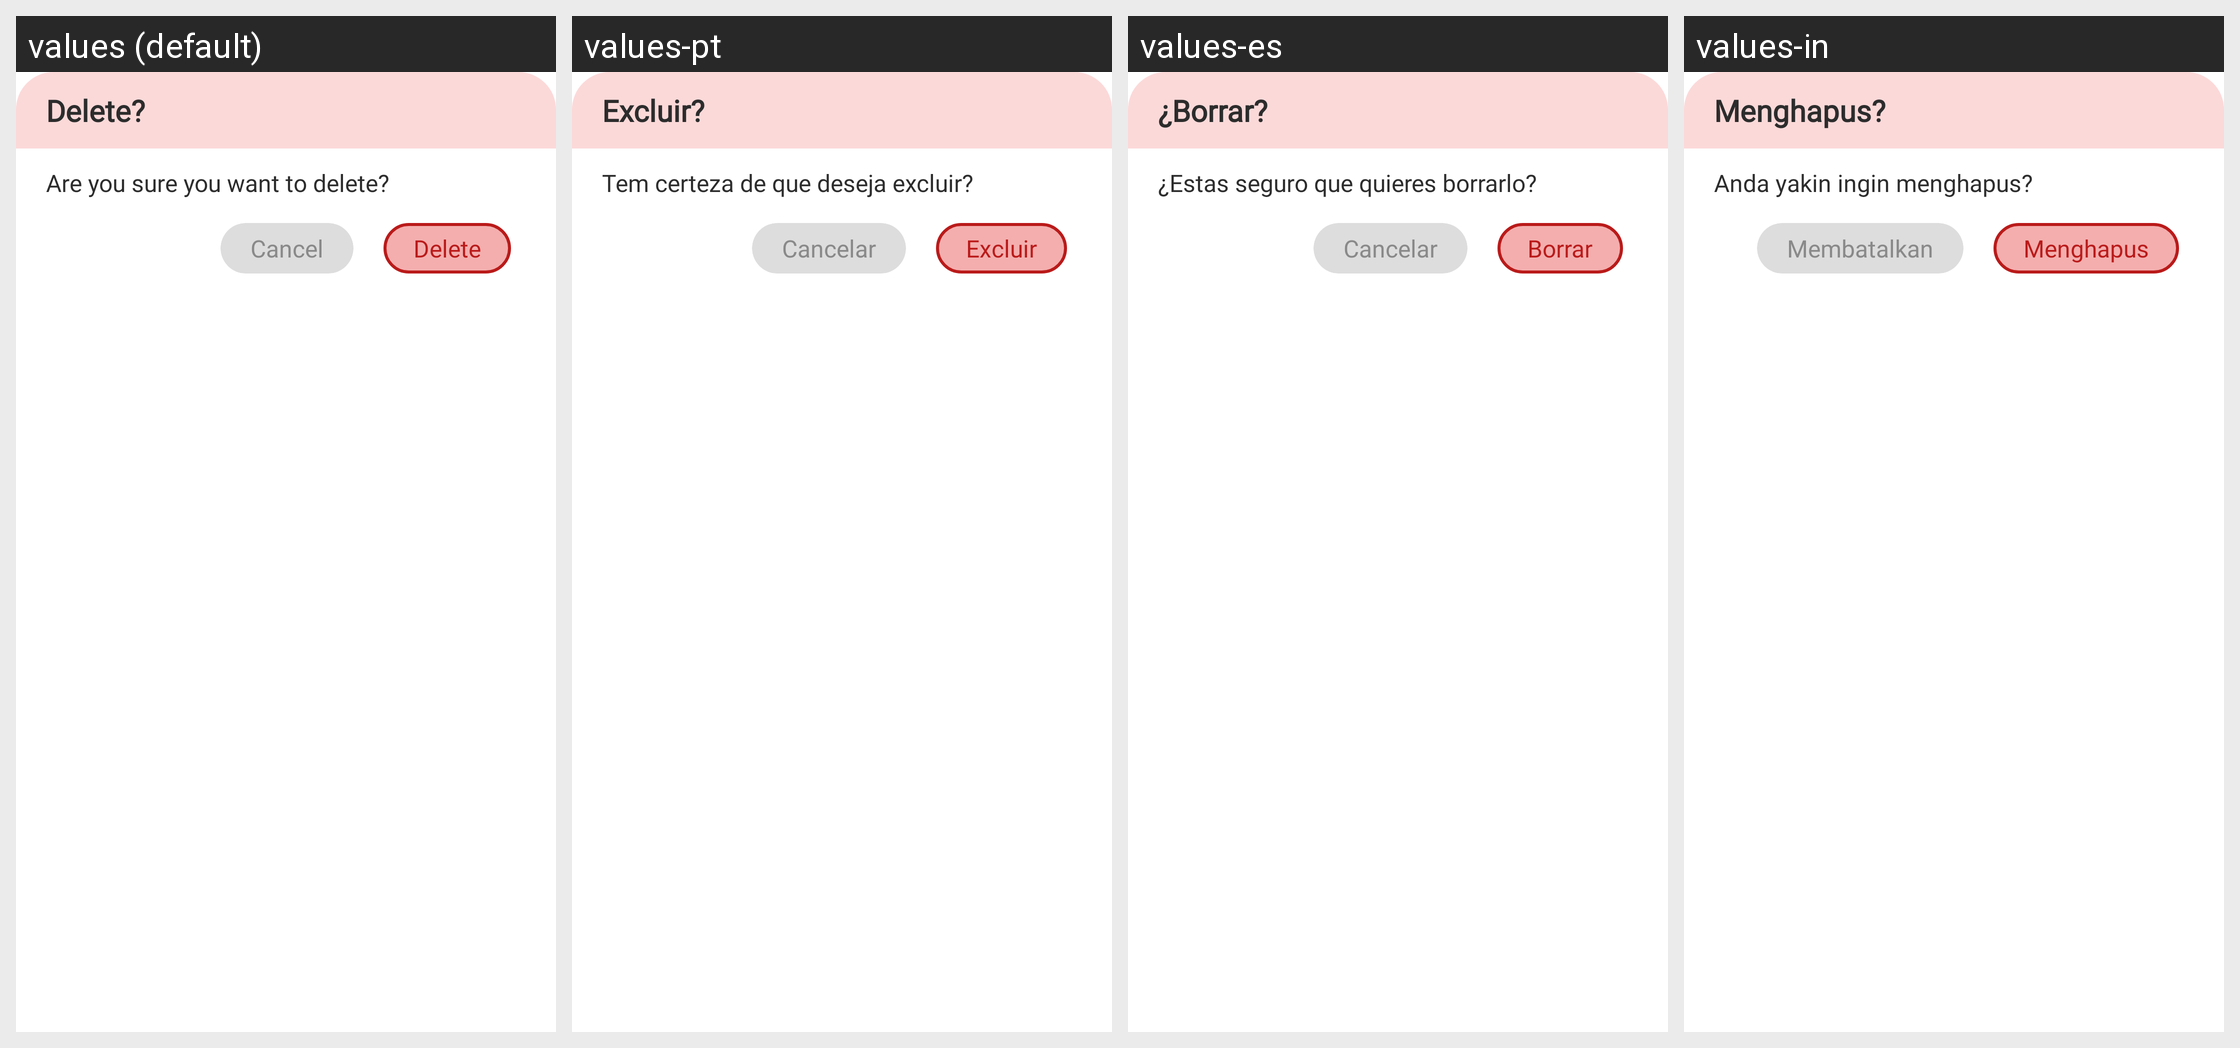

For this localized Android screen grid, give each drawn string resource with its value in every locale shown.
Android screen res/layout/dialog_delete.xml rendered under 4 locales, left to right: values (default), values-pt, values-es, values-in. Device: Nexus 5 (rendered at 1080×1920; each locale shown at half size, 540×960, under a caption strip naming it); theme AppTheme.
Other locales in the repository, not shown: values-de, values-fr, values-hi, values-zh.
Strings drawn on this screen, with the default value and each locale's value (text and hints the layout hard-codes, and strings that could not be matched under every locale, appear in the picture but are not listed):

delete1
  values: Delete?
  values-pt: Excluir?
  values-es: ¿Borrar?
  values-in: Menghapus?

are_you
  values: Are you sure you want to delete?
  values-pt: Tem certeza de que deseja excluir?
  values-es: ¿Estas seguro que quieres borrarlo?
  values-in: Anda yakin ingin menghapus?

cancel
  values: Cancel
  values-pt: Cancelar
  values-es: Cancelar
  values-in: Membatalkan

delete
  values: Delete
  values-pt: Excluir
  values-es: Borrar
  values-in: Menghapus
